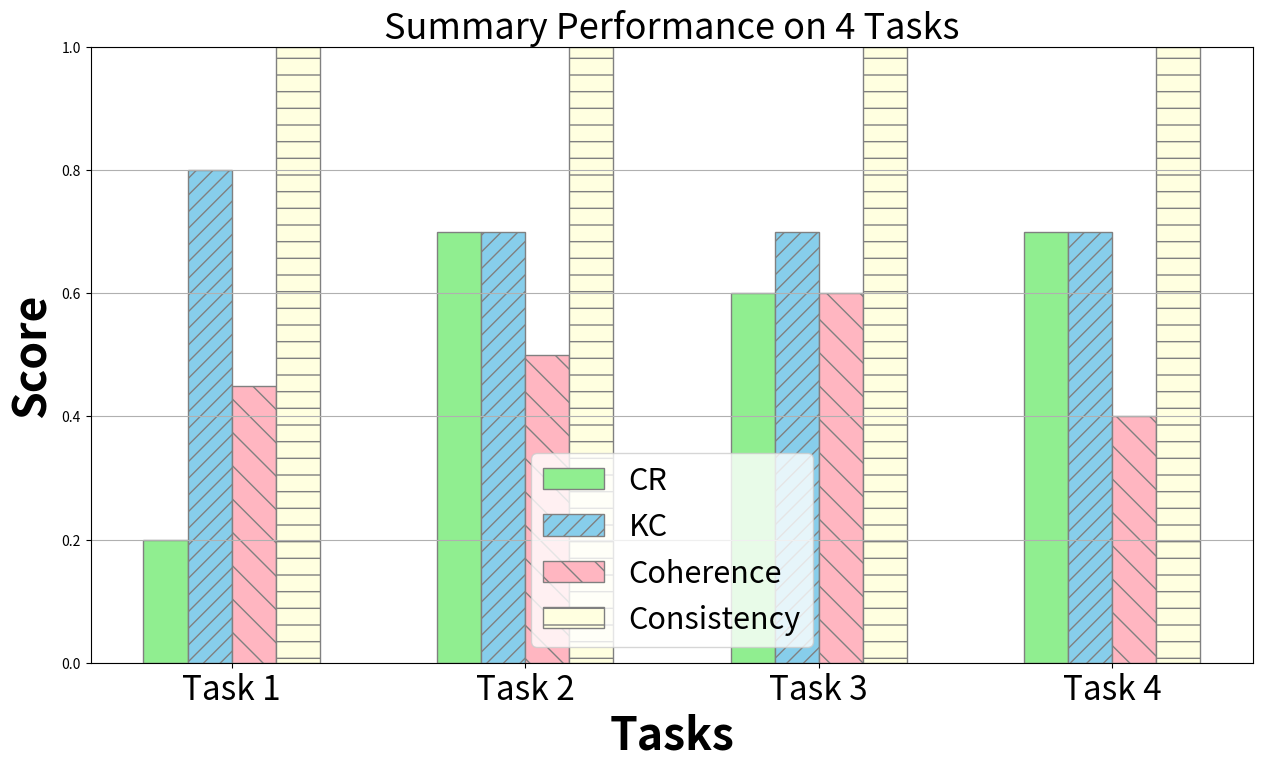

Source code (Python):
'''
import matplotlib.pyplot as plt
import numpy as np

# Data for Microsoft Philly
philly_data = [
    {'Compression Ratio': 0.17777777777777778, 'Keyword Coverage': 0.8, 'Coherence': 0.21378278138581663, 'Consistency': 1.0},
    {'Compression Ratio': 0.19722222222222222, 'Keyword Coverage': 0.8, 'Coherence': 0.24288863688707352, 'Consistency': 1.0},
    {'Compression Ratio': 0.21944444444444444, 'Keyword Coverage': 1.0, 'Coherence': 0.32127072662115097, 'Consistency': 1.0},
    {'Compression Ratio': 0.21666666666666667, 'Keyword Coverage': 0.8, 'Coherence': 0.23380118076290404, 'Consistency': 1.0},
    {'Compression Ratio': 0.2222222222222222, 'Keyword Coverage': 1.0, 'Coherence': 0.21764526143670082, 'Consistency': 1.0},
    {'Compression Ratio': 0.19166666666666668, 'Keyword Coverage': 0.8, 'Coherence': 0.19449343656500181, 'Consistency': 1.0},
    {'Compression Ratio': 0.18055555555555555, 'Keyword Coverage': 1.0, 'Coherence': 0.35197418089956045, 'Consistency': 1.0},
]

# Data for Google
google_data = [
    {'Compression Ratio': 0.75, 'Keyword Coverage': 0.8, 'Coherence': 0.3701722212135792, 'Consistency': 1.0},
    {'Compression Ratio': 0.8333333333333334, 'Keyword Coverage': 0.8, 'Coherence': 0.35845327164445606, 'Consistency': 1.0},
    {'Compression Ratio': 0.7583333333333333, 'Keyword Coverage': 0.8, 'Coherence': 0.4197416177817753, 'Consistency': 1.0},
    {'Compression Ratio': 0.7666666666666667, 'Keyword Coverage': 0.8, 'Coherence': 0.5180843412876129, 'Consistency': 1.0},
    {'Compression Ratio': 0.5583333333333333, 'Keyword Coverage': 0.8, 'Coherence': 0.39758314564824104, 'Consistency': 1.0},
    {'Compression Ratio': 0.8083333333333333, 'Keyword Coverage': 0.6, 'Coherence': 0.4495258629322052, 'Consistency': 1.0},
    {'Compression Ratio': 0.5333333333333333, 'Keyword Coverage': 0.8, 'Coherence': 0.5539767444133759, 'Consistency': 1.0},
    {'Compression Ratio': 0.6666666666666666, 'Keyword Coverage': 0.6, 'Coherence': 0.3481554239988327, 'Consistency': 1.0},
    {'Compression Ratio': 0.7083333333333334, 'Keyword Coverage': 0.6, 'Coherence': 0.46765619250280516, 'Consistency': 1.0},
    {'Compression Ratio': 0.575, 'Keyword Coverage': 0.8, 'Coherence': 0.4553368613123894, 'Consistency': 1.0},
    {'Compression Ratio': 0.5333333333333333, 'Keyword Coverage': 0.8, 'Coherence': 0.2682238593697548, 'Consistency': 1.0},
    {'Compression Ratio': 0.6, 'Keyword Coverage': 1.0, 'Coherence': 0.4084796868264675, 'Consistency': 1.0},
    {'Compression Ratio': 0.8083333333333333, 'Keyword Coverage': 0.8, 'Coherence': 0.4286588728427887, 'Consistency': 1.0},
    {'Compression Ratio': 0.6166666666666667, 'Keyword Coverage': 0.6, 'Coherence': 0.3745698630809784, 'Consistency': 1.0},
    {'Compression Ratio': 0.6833333333333333, 'Keyword Coverage': 0.6, 'Coherence': 0.43573516820158276, 'Consistency': 1.0},
    {'Compression Ratio': 0.8166666666666667, 'Keyword Coverage': 0.6, 'Coherence': 0.3935476038604975, 'Consistency': 1.0},
    {'Compression Ratio': 0.7416666666666667, 'Keyword Coverage': 0.8, 'Coherence': 0.3410151666030288, 'Consistency': 1.0},
    {'Compression Ratio': 0.48333333333333334, 'Keyword Coverage': 0.6, 'Coherence': 0.21919954381883144, 'Consistency': 1.0},
    {'Compression Ratio': 0.6833333333333333, 'Keyword Coverage': 0.8, 'Coherence': 0.3247965037822723, 'Consistency': 1.0},
    {'Compression Ratio': 0.6666666666666666, 'Keyword Coverage': 1.0, 'Coherence': 0.3566593199968338, 'Consistency': 1.0},
    {'Compression Ratio': 0.7083333333333334, 'Keyword Coverage': 0.8, 'Coherence': 0.5140129774808884, 'Consistency': 1.0},
    {'Compression Ratio': 0.8083333333333333, 'Keyword Coverage': 0.8, 'Coherence': 0.3764305993914604, 'Consistency': 1.0},
    {'Compression Ratio': 0.6833333333333333, 'Keyword Coverage': 0.6, 'Coherence': 0.3371141832321882, 'Consistency': 1.0},
    {'Compression Ratio': 1.0, 'Keyword Coverage': 1.0, 'Coherence': 0.4528310876339674, 'Consistency': 1.0},
    {'Compression Ratio': 0.7083333333333334, 'Keyword Coverage': 0.6, 'Coherence': 0.3946269580296108, 'Consistency': 1.0},
    {'Compression Ratio': 0.675, 'Keyword Coverage': 1.0, 'Coherence': 0.47393527839865, 'Consistency': 1.0},
    {'Compression Ratio': 0.625, 'Keyword Coverage': 0.8, 'Coherence': 0.5097645265715463, 'Consistency': 1.0},
    {'Compression Ratio': 0.6166666666666667, 'Keyword Coverage': 1.0, 'Coherence': 0.32877930253744125, 'Consistency': 1.0},
    {'Compression Ratio': 0.8083333333333333, 'Keyword Coverage': 0.8, 'Coherence': 0.3701722212135792, 'Consistency': 1.0},
    {'Compression Ratio': 0.7166666666666667, 'Keyword Coverage': 0.8, 'Coherence': 0.4653483852810764, 'Consistency': 1.0},
    {'Compression Ratio': 0.7333333333333333, 'Keyword Coverage': 0.8, 'Coherence': 0.4302812548730226, 'Consistency': 1.0},
    {'Compression Ratio': 0.7916666666666666, 'Keyword Coverage': 0.8, 'Coherence': 0.3453452426458895, 'Consistency': 1.0},
    {'Compression Ratio': 0.6833333333333333, 'Keyword Coverage': 0.8, 'Coherence': 0.3451424376885134, 'Consistency': 1.0},
    {'Compression Ratio': 0.7416666666666667, 'Keyword Coverage': 0.8, 'Coherence': 0.4108702353739866, 'Consistency': 1.0},
    {'Compression Ratio': 0.8333333333333334, 'Keyword Coverage': 0.8, 'Coherence': 0.4567344345740309, 'Consistency': 1.0},
    {'Compression Ratio': 0.8083333333333333, 'Keyword Coverage': 0.8, 'Coherence': 0.3756401017065635, 'Consistency': 1.0},
    {'Compression Ratio': 0.8083333333333333, 'Keyword Coverage': 0.8, 'Coherence': 0.4400933286377411, 'Consistency': 1.0},
    {'Compression Ratio': 0.8083333333333333, 'Keyword Coverage': 0.8, 'Coherence': 0.4108905949155092, 'Consistency': 1.0},
    {'Compression Ratio': 0.6833333333333333, 'Keyword Coverage': 0.8, 'Coherence': 0.35845327164445606, 'Consistency': 1.0},
    {'Compression Ratio': 0.7083333333333334, 'Keyword Coverage': 0.8, 'Coherence': 0.4561344356625089, 'Consistency': 1.0},
    {'Compression Ratio': 0.7583333333333333, 'Keyword Coverage': 0.8, 'Coherence': 0.4781329874565601, 'Consistency': 1.0},
    {'Compression Ratio': 0.8166666666666667, 'Keyword Coverage': 0.8, 'Coherence': 0.4158905949155092, 'Consistency': 1.0},
    {'Compression Ratio': 0.8083333333333333, 'Keyword Coverage': 0.8, 'Coherence': 0.4158905949155092, 'Consistency': 1.0},
    {'Compression Ratio': 0.8333333333333334, 'Keyword Coverage': 0.8, 'Coherence': 0.4653483852810764, 'Consistency': 1.0},
    {'Compression Ratio': 0.8083333333333333, 'Keyword Coverage': 0.8, 'Coherence': 0.4756401017065635, 'Consistency': 1.0},
    {'Compression Ratio': 0.7583333333333333, 'Keyword Coverage': 0.8, 'Coherence': 0.35845327164445606, 'Consistency': 1.0},
]


# Calculate average metrics for Microsoft Philly
philly_avg_metrics = {
    'Compression Ratio': np.mean([d['Compression Ratio'] for d in philly_data]),
    'Keyword Coverage': np.mean([d['Keyword Coverage'] for d in philly_data]),
    'Coherence': np.mean([d['Coherence'] for d in philly_data]),
    'Consistency': np.mean([d['Consistency'] for d in philly_data]),
}

# Calculate average metrics for Google
google_avg_metrics = {
    'Compression Ratio': np.mean([d['Compression Ratio'] for d in google_data]),
    'Keyword Coverage': np.mean([d['Keyword Coverage'] for d in google_data]),
    'Coherence': np.mean([d['Coherence'] for d in google_data]),
    'Consistency': np.mean([d['Consistency'] for d in google_data]),
}

# Plot results
labels = ['Compression Ratio', 'Keyword Coverage', 'Coherence', 'Consistency']
philly_avgs = list(philly_avg_metrics.values())
google_avgs = list(google_avg_metrics.values())

x = np.arange(len(labels))  # the label locations
width = 0.25  # the width of the bars

fig, ax = plt.subplots()
rects1 = ax.bar(x - width/2, philly_avgs, width, label='Microsoft Philly', color='skyblue')
rects2 = ax.bar(x + width/2, google_avgs, width, label='Google Cluster', color='lightgreen', hatch='/')

# Add some text for labels, title and custom x-axis tick labels, etc.
ax.set_ylabel('Scores', fontsize=14)
ax.set_title('Average metrics for Microsoft Philly and Google Cluster')
ax.set_xticks(x)
ax.set_xticklabels(labels, fontsize=12, rotation=15)
ax.legend(fontsize=12)

fig.tight_layout()

plt.grid()
plt.savefig('test.png')
'''

import matplotlib.pyplot as plt
import numpy as np

# Data
# models = ['GPTOps', 'Polluted Raw Data', 'Vague Summary', 'Wrong Prediction']
# models = ['zero shot', 'one shot', 'two shot', 'three shot', 'four shot']
models = ['CR', 'KC', 'Coherence', 'Consistency']
# models = ['GPTOps', 'LSTM+GPTOps', 'RL+GPTOps', 'LSTM+RL']
datasets = ['Task 1', 'Task 2', 'Task 3', 'Task 4']
accuracy = np.array([[0.2, 0.7, 0.6, 0.7], [0.8, 0.7, 0.7, 0.7], [0.45, 0.50, 0.60, 0.40], [1.0, 1.0, 1.0, 1.0]])
# zeroshot = np.array([[0.75, 0.74, 0.80, 0.75], [0.98, 0.56, 0.50, 0.45], [0.99, 0.40, 0.43, 0.42], [0.93, 0.33, 0.28, 0.19]])
# fewshot = np.array([[0.77, 0.72, 0.80, 0.75], [0.78, 0.75, 0.83, 0.78], [0.80, 0.84, 0.86, 0.80], [0.90, 0.88, 0.89, 0.88], [0.90, 0.93, 0.92, 0.93]])
# ablation = np.array([[0.91, 0.85, 0.88, 0.73], [0.92, 0.88, 0.89, 0.69], [0.94, 0.82, 0.87, 0.72], [0.93, 0.8, 0.9, 0.7]])
# accuracy = accuracy.transpose()

# Plotting
fig, ax = plt.subplots(figsize=(15, 8))

barWidth = 0.15  # Adjust bar width to fit all bars
r1 = np.arange(len(accuracy[0]))
r2 = [x + barWidth for x in r1]
r3 = [x + 2*barWidth for x in r1]
r4 = [x + 3*barWidth for x in r1]
#r5 = [x + 4*barWidth for x in r1]

# Plotting each group
bars1 = plt.bar(r1, accuracy[0], width=barWidth, edgecolor='grey', label=models[0], color='lightgreen')
bars2 = plt.bar(r2, accuracy[1], width=barWidth, edgecolor='grey', label=models[1], color='skyblue', hatch='//')
bars3 = plt.bar(r3, accuracy[2], width=barWidth, edgecolor='grey', label=models[2], color='lightpink', hatch='\\')
bars4 = plt.bar(r4, accuracy[3], width=barWidth, edgecolor='grey', label=models[3], color='lightyellow', hatch='-')
#bars5 = plt.bar(r5, accuracy[4], width=barWidth, edgecolor='grey', label=models[4], color='wheat', hatch='*')

# Setting the x-axis labels and title
plt.xlabel('Tasks', fontweight='bold', fontsize=32)
plt.xticks([r + 1.5*barWidth for r in range(len(accuracy[0]))], datasets, fontsize=24)
plt.title('Summary Performance on 4 Tasks', fontsize=26)
plt.ylabel('Score', fontweight='bold', fontsize=32)

# Adjusting the y-axis limit
plt.ylim(0, 1)

# Adding the grid and legend
plt.grid(axis='y')
plt.legend(fontsize=22, loc="lower center")

# Saving the plot
plt.savefig('accuracy_comparison.png')
plt.show()
